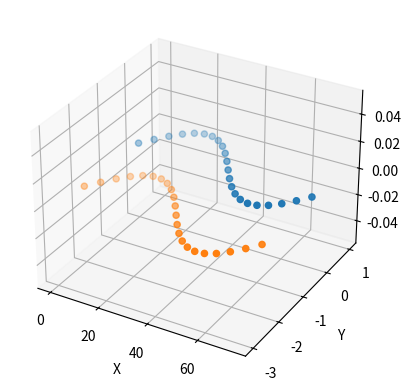

This figure's Python source:
import numpy as np
import matplotlib.pyplot as plt
from mpl_toolkits.mplot3d import Axes3D  # Import 3D plotting module

### point every 20 degree of sin
stepAngleDeg = 200.0
### arbitrary distance to angle convertion
### 2pi = 360° ~ 6m
distance = 24.0
distanceInPi = distance/2.0
maxAngleDeg = distanceInPi * 360.0
print(maxAngleDeg)
# Create XYZ points as described in the previous answer
# angles = np.arange(0, 360, 20)
angles = np.arange(0, maxAngleDeg, stepAngleDeg)
angles_rad = np.deg2rad(angles)
# x = angles_rad
# y = np.sin(angles_rad)
# z = np.cos(angles_rad)
x = angles_rad
y1 = 1.0 * np.sin(angles_rad/12.0)
y2 = -2.0 + 1.0 * np.sin(angles_rad/12.0)
z = np.zeros(len(angles_rad))
xyz_points1 = np.column_stack((x, y1, z))
xyz_points2 = np.column_stack((x, y2, z))

# Create a 3D scatter plot
fig = plt.figure()
ax = fig.add_subplot(111, projection='3d')
ax.scatter(xyz_points1[:, 0], xyz_points1[:, 1], xyz_points1[:, 2])
ax.scatter(xyz_points2[:, 0], xyz_points2[:, 1], xyz_points2[:, 2])

# Set labels for the axes
ax.set_xlabel('X')
ax.set_ylabel('Y')
ax.set_zlabel('Z')

# Show the plot
plt.show()